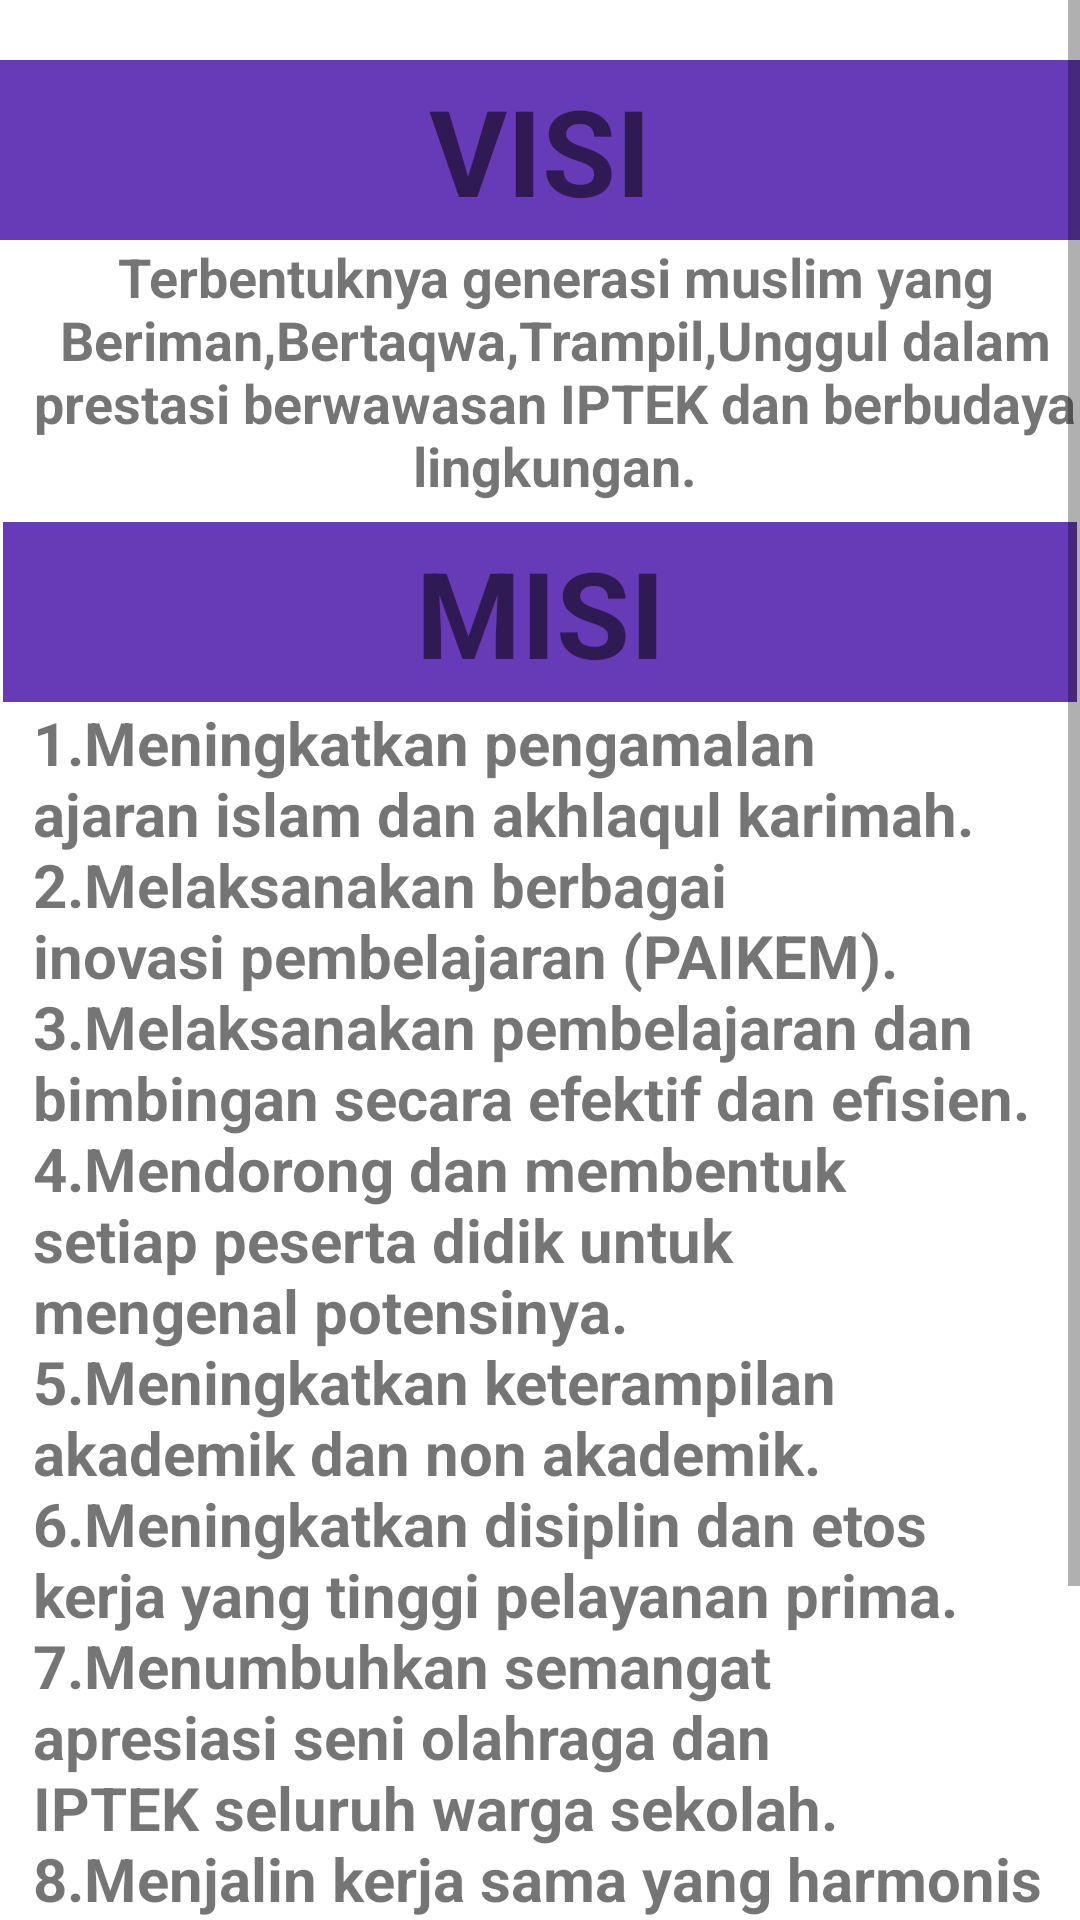

Layout XML and referenced resources for this Android screen:
<!-- AndroidManifest.xml: application theme Theme.ProfilsekolahSMPMUHAMMADIYAH1 -->
<!-- res/layout/activity_visi_misi.xml -->
<?xml version="1.0" encoding="utf-8"?>
<RelativeLayout xmlns:android="http://schemas.android.com/apk/res/android"
    xmlns:app="http://schemas.android.com/apk/res-auto"
    xmlns:tools="http://schemas.android.com/tools"
    android:layout_width="match_parent"
    android:layout_height="match_parent"
    tools:context=".Visi_Misi_Activity">

   <ScrollView
       android:layout_width="match_parent"
       android:layout_height="match_parent">
       <LinearLayout
           android:layout_width="match_parent"
           android:layout_height="match_parent"
           android:orientation="vertical"
           android:paddingTop="20dp">

           <TextView
               android:layout_width="match_parent"
               android:layout_height="60dp"
               android:layout_gravity="center"
               android:background="#673AB7"
               android:gravity="center"
               android:paddingLeft="10dp"
               android:paddingRight="10dp"
               android:text="VISI"
               android:textSize="40dp"
               android:textStyle="bold">

           </TextView>

           <LinearLayout
               android:layout_width="wrap_content"
               android:layout_height="93dp">

               <TextView
                   android:layout_width="wrap_content"
                   android:layout_height="wrap_content"
                   android:paddingLeft="10dp"
                   android:text="Terbentuknya generasi muslim yang Beriman,Bertaqwa,Trampil,Unggul dalam prestasi berwawasan IPTEK dan berbudaya lingkungan."
                   android:textAlignment="center"
                   android:textSize="18dp"
                   android:textStyle="bold">

               </TextView>


           </LinearLayout>

           <LinearLayout
               android:layout_width="match_parent"
               android:layout_height="600dp"
               android:orientation="vertical"
               android:layout_margin="1dp">

               <TextView
                   android:layout_width="match_parent"
                   android:layout_height="60dp"
                   android:layout_gravity="center"
                   android:background="#673AB7"
                   android:gravity="center"
                   android:text="MISI"
                   android:textSize="40dp"
                   android:textStyle="bold">

               </TextView>

               <LinearLayout
                   android:orientation="vertical"
                   android:layout_width="wrap_content"
                   android:layout_height="wrap_content">

                   <TextView
                       android:layout_width="match_parent"
                       android:layout_height="wrap_content"
                       android:paddingLeft="10dp"
                       android:text="1.Meningkatkan pengamalan ajaran islam dan akhlaqul karimah.
                                     2.Melaksanakan berbagai inovasi pembelajaran (PAIKEM).
                                     3.Melaksanakan pembelajaran dan bimbingan secara efektif dan efisien.
                                     4.Mendorong dan membentuk setiap peserta didik untuk mengenal potensinya.
                                     5.Meningkatkan keterampilan akademik dan non akademik.
                                     6.Meningkatkan disiplin dan etos kerja yang tinggi pelayanan prima.
                                     7.Menumbuhkan semangat apresiasi seni olahraga dan IPTEK seluruh warga sekolah.
                                     8.Menjalin kerja sama yang harmonis antara warga sekolah dan lingkungan.






"
                       android:textSize="20dp"
                       android:textStyle="bold">

                   </TextView>



               </LinearLayout>
           </LinearLayout>


       </LinearLayout>

   </ScrollView>


</RelativeLayout>
<!-- resources referenced by this layout -->
<resources>
  <style name="Theme.ProfilsekolahSMPMUHAMMADIYAH1" parent="Theme.MaterialComponents.DayNight.DarkActionBar">
          
          <item name="colorPrimary">@color/purple_500</item>
          <item name="colorPrimaryVariant">@color/purple_700</item>
          <item name="colorOnPrimary">@color/white</item>
          
          <item name="colorSecondary">@color/teal_200</item>
          <item name="colorSecondaryVariant">@color/teal_700</item>
          <item name="colorOnSecondary">@color/black</item>
          
          <item name="android:statusBarColor" tools:targetApi="l">?attr/colorPrimaryVariant</item>
          
      </style>
  <!-- not gathered from this repository: default colours our renderer supplied (Android Studio template values) -->
  <color name="purple_500">#FF6200EE</color>
  <color name="purple_700">#FF3700B3</color>
  <color name="teal_200">#FF03DAC5</color>
  <color name="teal_700">#FF018786</color>
  <color name="black">#FF000000</color>
  <color name="white">#FFFFFFFF</color>
</resources>
